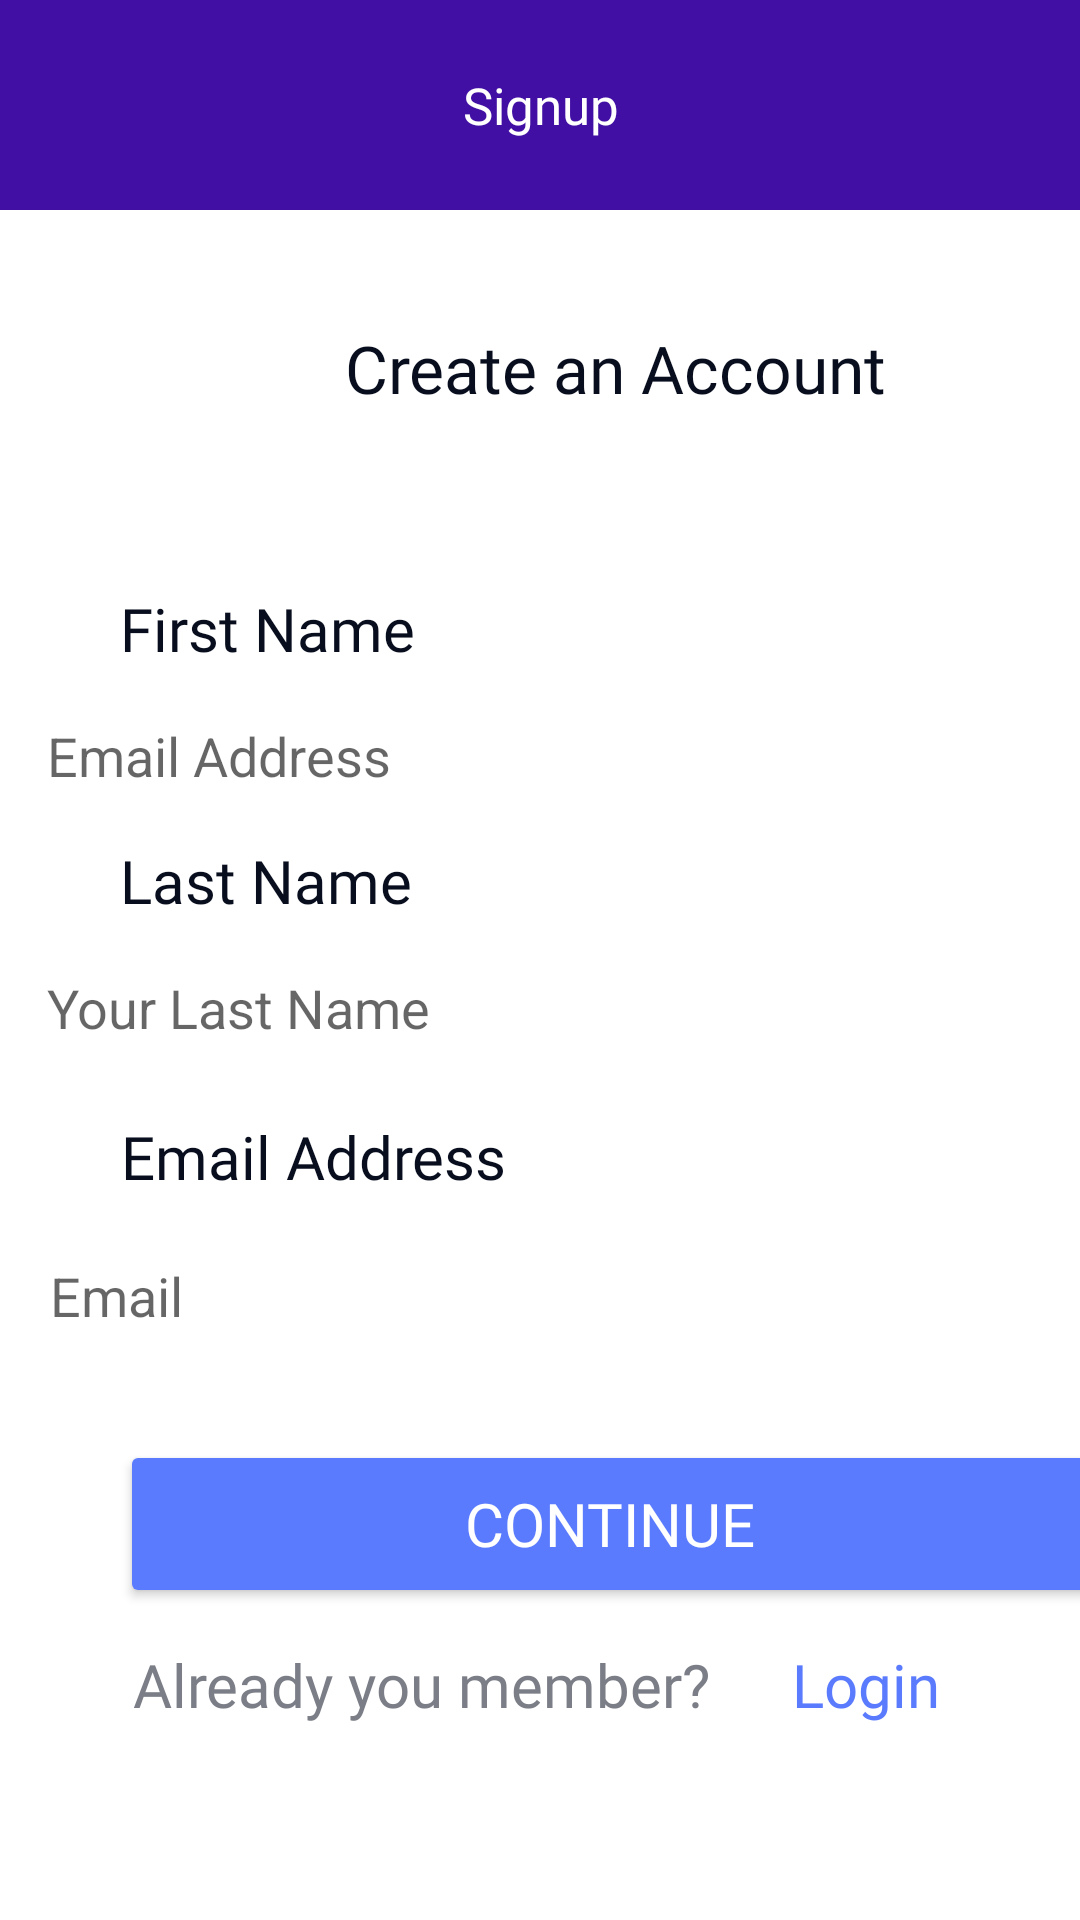

Layout XML and referenced resources for this Android screen:
<!-- AndroidManifest.xml: application theme Theme.Courseapplication -->
<!-- res/layout/activity_signup.xml -->
<?xml version="1.0" encoding="utf-8"?>
<androidx.constraintlayout.widget.ConstraintLayout xmlns:android="http://schemas.android.com/apk/res/android"
    xmlns:app="http://schemas.android.com/apk/res-auto"
    xmlns:tools="http://schemas.android.com/tools"
    android:layout_width="match_parent"
    android:layout_height="match_parent"
    tools:context=".Signup">


    <TextView
        android:id="@+id/textView53"
        android:layout_width="250dp"
        android:layout_height="62dp"
        android:layout_marginStart="80dp"
        android:layout_marginTop="108dp"
        android:fontFamily="@font/fredoka_one_regular"
        android:lineHeight="28dp"
        android:text="Create an Account"
        android:textAlignment="center"
        android:textColor="#080E1E"
        android:textFontWeight="500"
        android:textSize="22dp"
        app:layout_constraintStart_toStartOf="parent"
        app:layout_constraintTop_toTopOf="parent" />

    <Button
        android:id="@+id/next_btn"
        android:layout_width="327dp"
        android:layout_height="56dp"
        android:layout_marginStart="40dp"
        android:layout_marginTop="480dp"
        android:backgroundTint="#5B7BFE"
        android:bottomLeftRadius="12dp"
        android:bottomRightRadius="12dp"
        android:fontFamily="@font/fredoka_one_regular"
        android:lineHeight="24dp"
        android:onClick="onClickContinue"
        android:text="Continue"
        android:textColor="@color/white"
        android:textSize="20dp"
        android:topLeftRadius="12dp"
        android:topRightRadius="12dp"
        app:layout_constraintStart_toStartOf="parent"
        app:layout_constraintTop_toTopOf="parent" />

    <TextView
        android:id="@+id/textView4"
        android:layout_width="wrap_content"
        android:layout_height="wrap_content"
        android:layout_marginStart="44dp"
        android:layout_marginTop="548dp"
        android:contextClickable="true"
        android:fontFamily="@font/fredoka_one_regular"
        android:lineHeight="28dp"
        android:onClick="onClickForgot"
        android:text="Already you member?"
        android:textAlignment="center"
        android:textColor="#7b7e87"
        android:textFontWeight="500"
        android:textSize="20dp"
        app:layout_constraintStart_toStartOf="parent"
        app:layout_constraintTop_toTopOf="parent" />

    <TextView
        android:id="@+id/textView6"
        android:layout_width="wrap_content"
        android:layout_height="wrap_content"
        android:layout_marginStart="264dp"
        android:layout_marginTop="548dp"
        android:contextClickable="true"
        android:fontFamily="@font/fredoka_one_regular"
        android:lineHeight="28dp"
        android:onClick="onClickSignUp"
        android:text="Login"
        android:textAlignment="center"
        android:textColor="#5B7BFE"
        android:textFontWeight="500"
        android:textSize="20dp"
        app:layout_constraintStart_toStartOf="parent"
        app:layout_constraintTop_toTopOf="parent" />

    <EditText
        android:id="@+id/edPassword"
        android:layout_width="327dp"
        android:layout_height="56dp"
        android:layout_marginTop="40dp"
        android:background="@drawable/btn_for_app"
        android:ems="10"
        android:hint="Email"
        app:layout_constraintEnd_toEndOf="parent"
        app:layout_constraintStart_toStartOf="parent"
        app:layout_constraintTop_toBottomOf="@+id/edLogin" />

    <EditText
        android:id="@+id/edLogin"
        android:layout_width="327dp"
        android:layout_height="56dp"
        android:layout_marginTop="308dp"
        android:background="@drawable/btn_for_app"
        android:ems="10"
        android:hint="Your Last Name"
        android:inputType="textPersonName"
        app:layout_constraintEnd_toEndOf="parent"
        app:layout_constraintHorizontal_bias="0.476"
        app:layout_constraintStart_toStartOf="parent"
        app:layout_constraintTop_toTopOf="parent" />

    <EditText
        android:id="@+id/edLogin2"
        android:layout_width="327dp"
        android:layout_height="56dp"
        android:layout_marginTop="224dp"
        android:background="@drawable/btn_for_app"
        android:ems="10"
        android:hint="Email Address"
        android:inputType="textPersonName"
        app:layout_constraintEnd_toEndOf="parent"
        app:layout_constraintHorizontal_bias="0.476"
        app:layout_constraintStart_toStartOf="parent"
        app:layout_constraintTop_toTopOf="parent" />

    <TextView
        android:id="@+id/textView3"
        android:layout_width="wrap_content"
        android:layout_height="wrap_content"
        android:layout_marginStart="40dp"
        android:layout_marginTop="372dp"
        android:fontFamily="@font/fredoka_one_regular"
        android:lineHeight="28dp"
        android:text="Email Address"
        android:textAlignment="center"
        android:textColor="#080E1E"
        android:textFontWeight="500"
        android:textSize="20dp"
        app:layout_constraintStart_toStartOf="parent"
        app:layout_constraintTop_toTopOf="parent" />

    <TextView
        android:id="@+id/textView1"
        android:layout_width="wrap_content"
        android:layout_height="wrap_content"
        android:layout_marginStart="40dp"
        android:layout_marginTop="196dp"
        android:fontFamily="@font/fredoka_one_regular"
        android:lineHeight="28dp"
        android:text="First Name"
        android:textAlignment="center"
        android:textColor="#080E1E"
        android:textFontWeight="500"
        android:textSize="20dp"
        app:layout_constraintStart_toStartOf="parent"
        app:layout_constraintTop_toTopOf="parent" />

    <TextView
        android:id="@+id/textView5"
        android:layout_width="wrap_content"
        android:layout_height="wrap_content"
        android:layout_marginStart="40dp"
        android:layout_marginTop="280dp"
        android:fontFamily="@font/fredoka_one_regular"
        android:lineHeight="28dp"
        android:text="Last Name"
        android:textAlignment="center"
        android:textColor="#080E1E"
        android:textFontWeight="500"
        android:textSize="20dp"
        app:layout_constraintStart_toStartOf="parent"
        app:layout_constraintTop_toTopOf="parent" />

    <TextView
        android:id="@+id/textView"
        android:layout_width="418dp"
        android:layout_height="70dp"
        android:background="#410FA3"
        android:fontFamily="@font/fredoka_one_regular"
        android:gravity="center"
        android:text="Signup"
        android:textAlignment="center"
        android:textColor="@color/white"
        android:textSize="17dp"
        app:layout_constraintEnd_toEndOf="parent"
        app:layout_constraintStart_toStartOf="parent"
        app:layout_constraintTop_toTopOf="parent" />

    <ImageView
        android:id="@+id/btnBack2"
        android:layout_width="30dp"
        android:layout_height="30dp"
        android:layout_centerVertical="true"
        android:layout_marginStart="16dp"
        android:layout_marginTop="20dp"
        android:src="@drawable/back_button"
        app:layout_constraintStart_toStartOf="parent"
        app:layout_constraintTop_toTopOf="parent"
        android:contextClickable="true"
        android:onClick="onClickBack" />

</androidx.constraintlayout.widget.ConstraintLayout>
<!-- resources referenced by this layout -->
<resources>
  <!-- drawable btn_for_app (drawable) -->
  <?xml version="1.0" encoding="utf-8"?>
  <shape android:shape="rectangle"
      xmlns:android="http://schemas.android.com/apk/res/android">
      <stroke android:color="#5B7BFE" android:width="327dp" android:height="56dp"/>
  
      <corners android:radius="12dp"/>
  </shape>
  <style name="Theme.Courseapplication" parent="Theme.MaterialComponents.DayNight.NoActionBar">
          
          <item name="colorPrimary">@color/purple_500</item>
          <item name="colorPrimaryVariant">@color/purple_700</item>
          <item name="colorOnPrimary">@color/white</item>
          
          <item name="colorSecondary">@color/teal_200</item>
          <item name="colorSecondaryVariant">@color/teal_700</item>
          <item name="colorOnSecondary">@color/black</item>
          
          <item name="android:statusBarColor">?attr/colorPrimaryVariant</item>
          
      </style>
  <!-- not gathered from this repository: default colours our renderer supplied (Android Studio template values) -->
  <color name="purple_500">#FF6200EE</color>
  <color name="purple_700">#FF3700B3</color>
  <color name="teal_200">#FF03DAC5</color>
  <color name="teal_700">#FF018786</color>
  <color name="black">#FF000000</color>
  <color name="white">#FFFFFFFF</color>
</resources>
